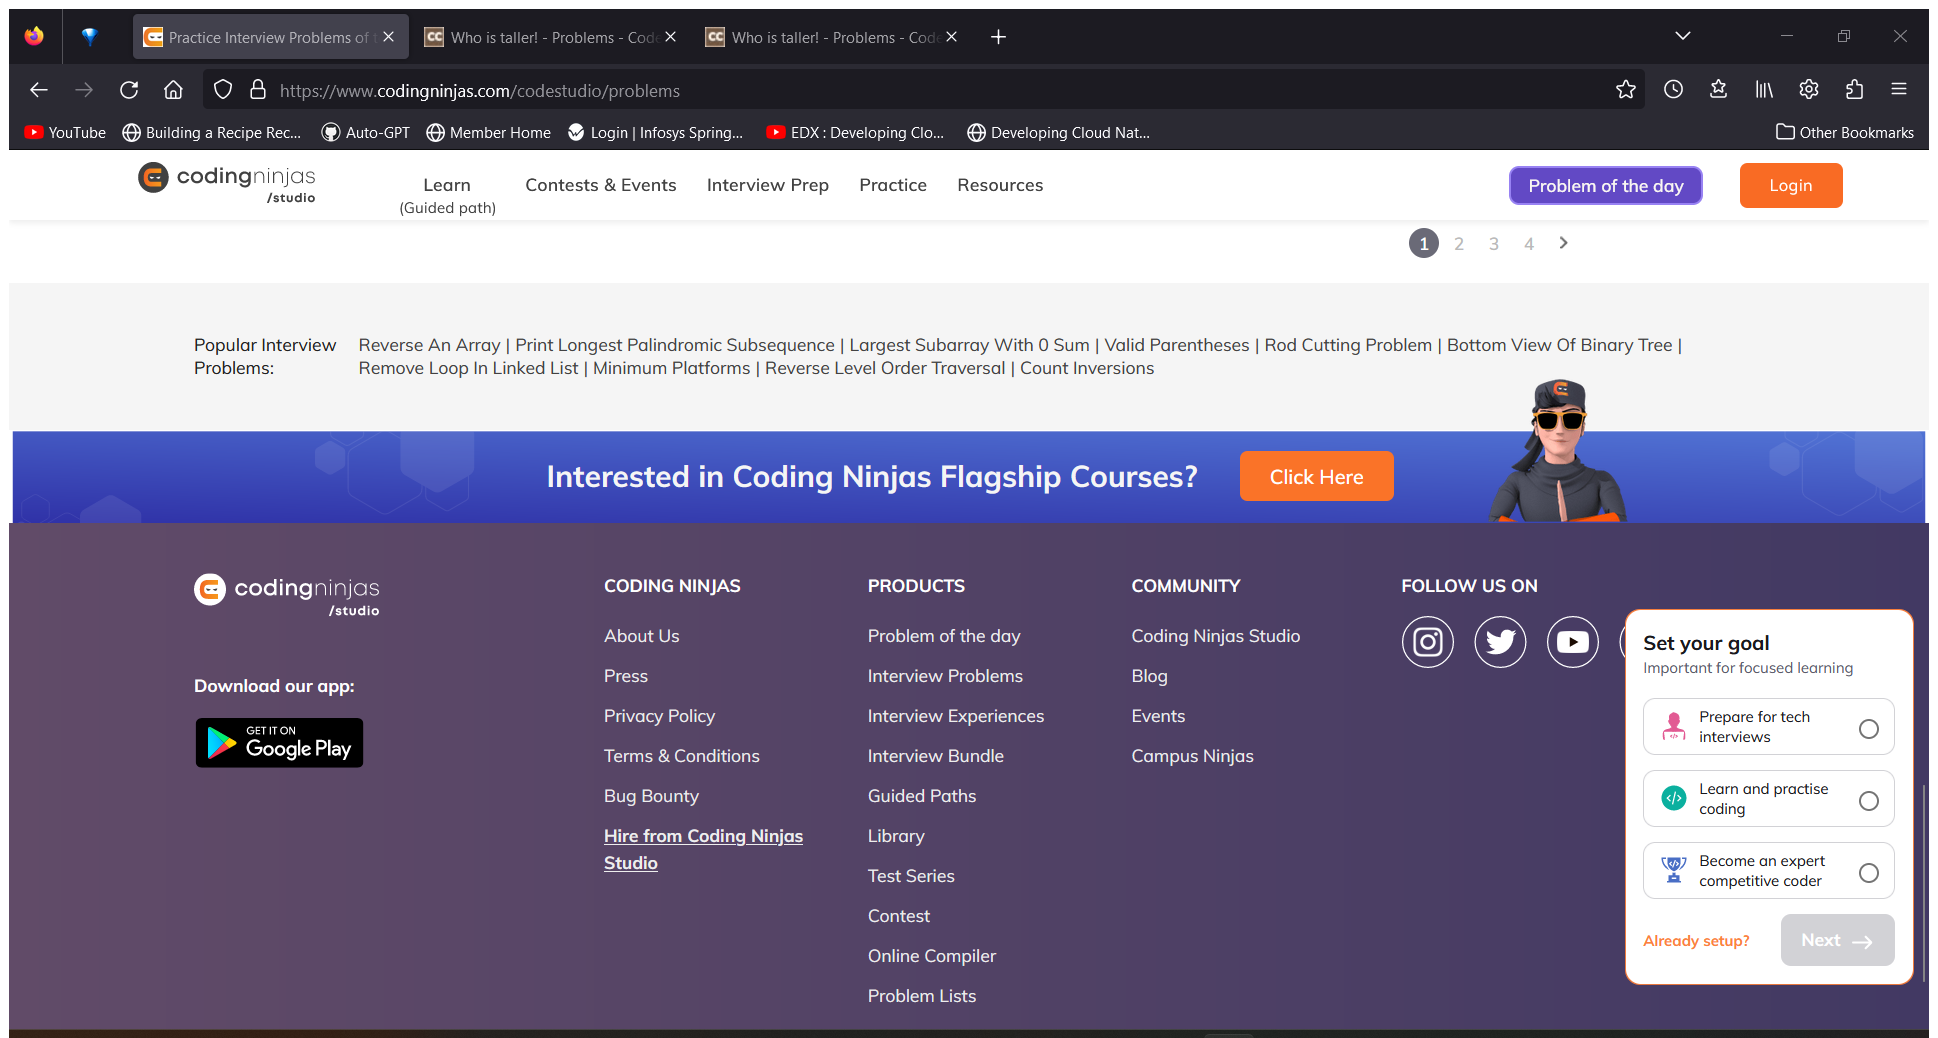
Workflow: Main_Flow

Step 1: Use Application/Browser in window 'Practice Interview Problems of top tech companies - Coding Ninjas Studio' (firefox.exe)

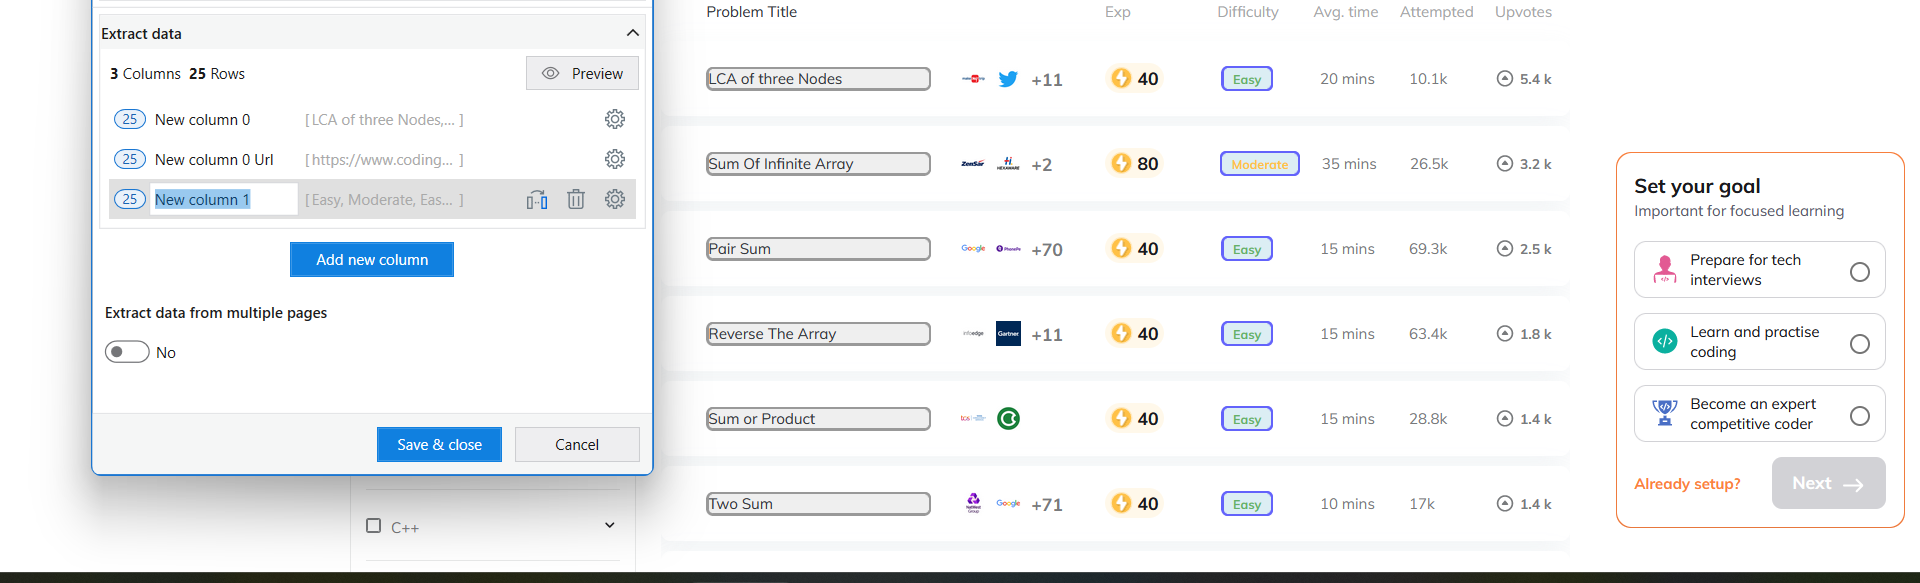
Step 2: get-text

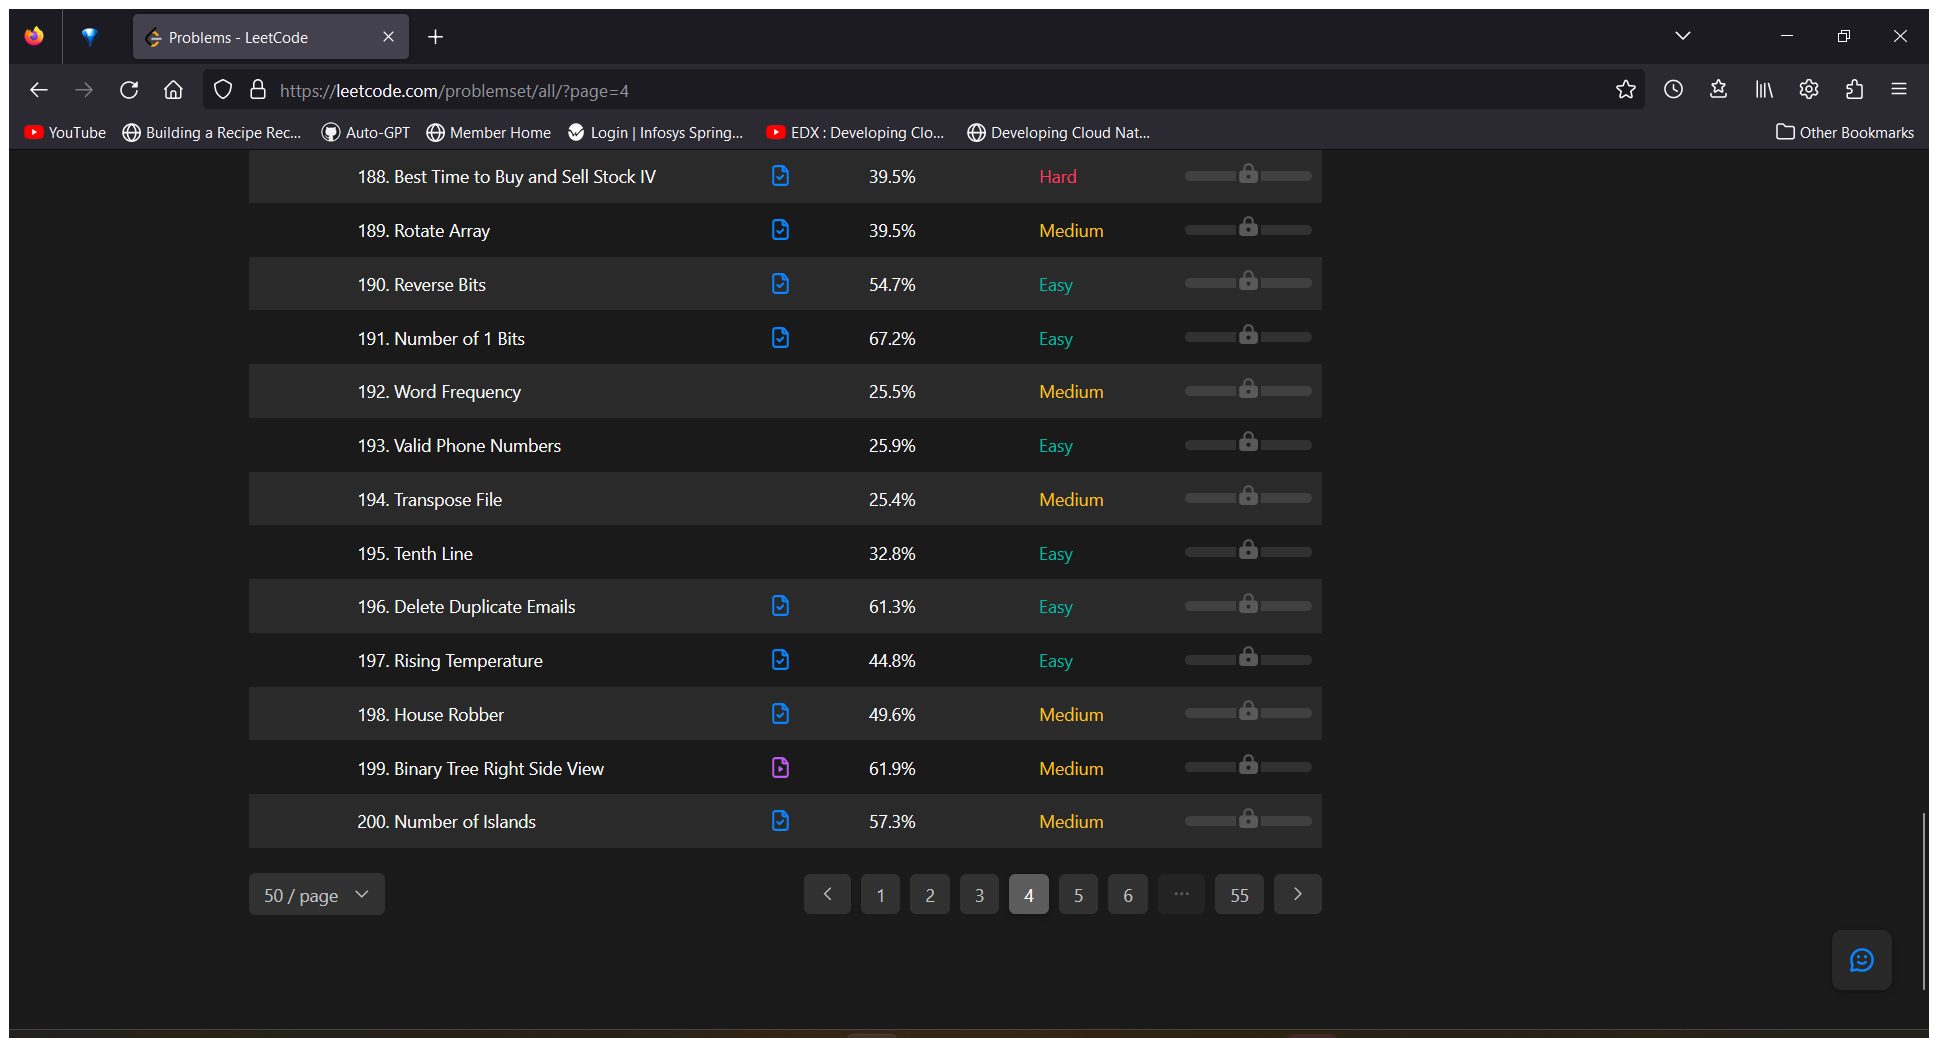
Step 3: Use Application/Browser in window 'Problems - LeetCode' (firefox.exe)

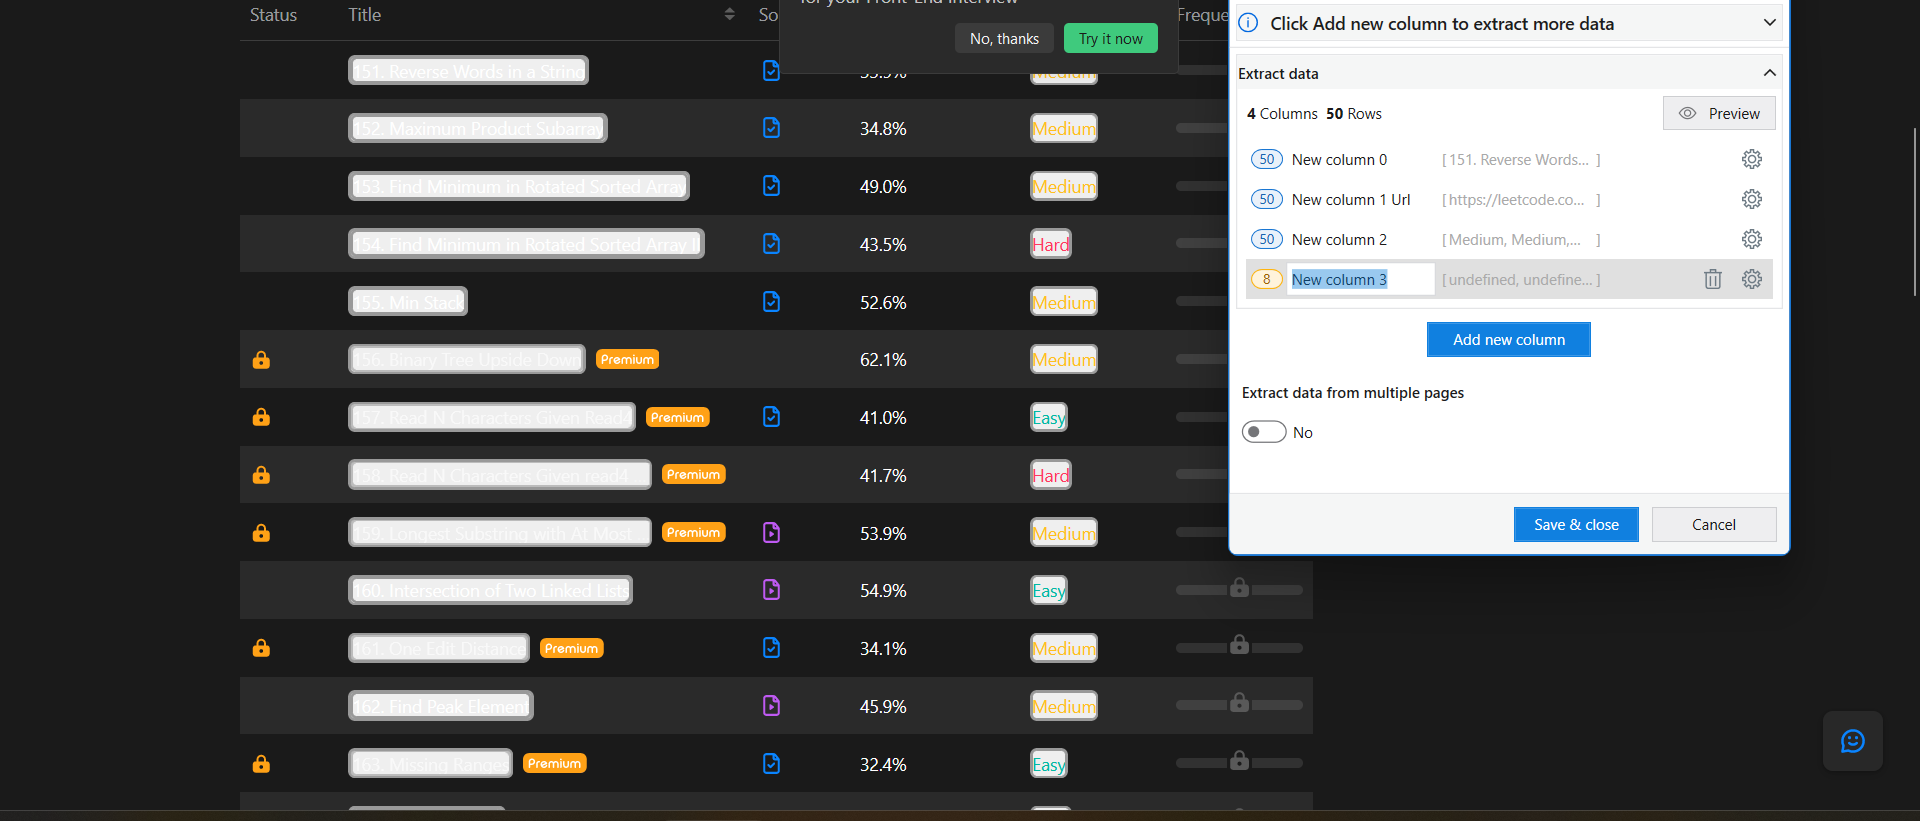
Step 4: get-text

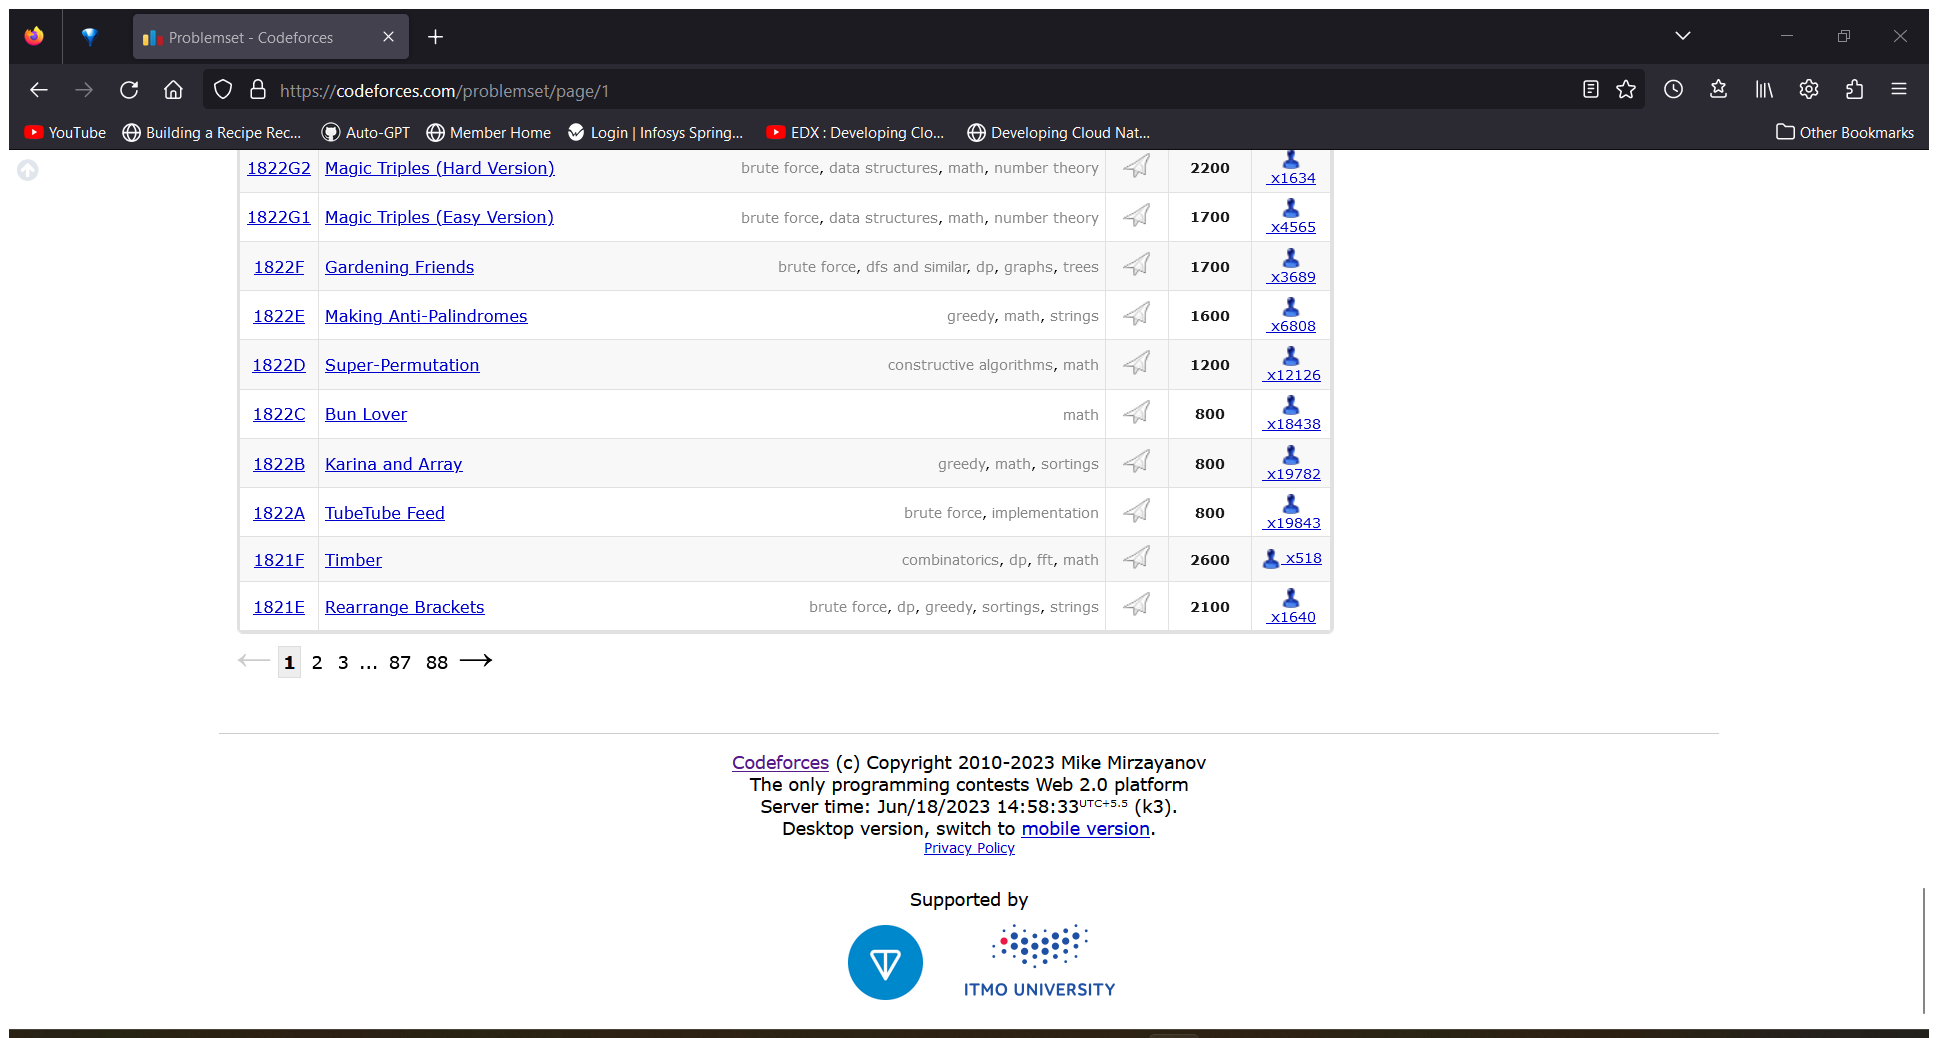
Step 5: Use Application/Browser in window 'Problemset - Codeforces' (firefox.exe)

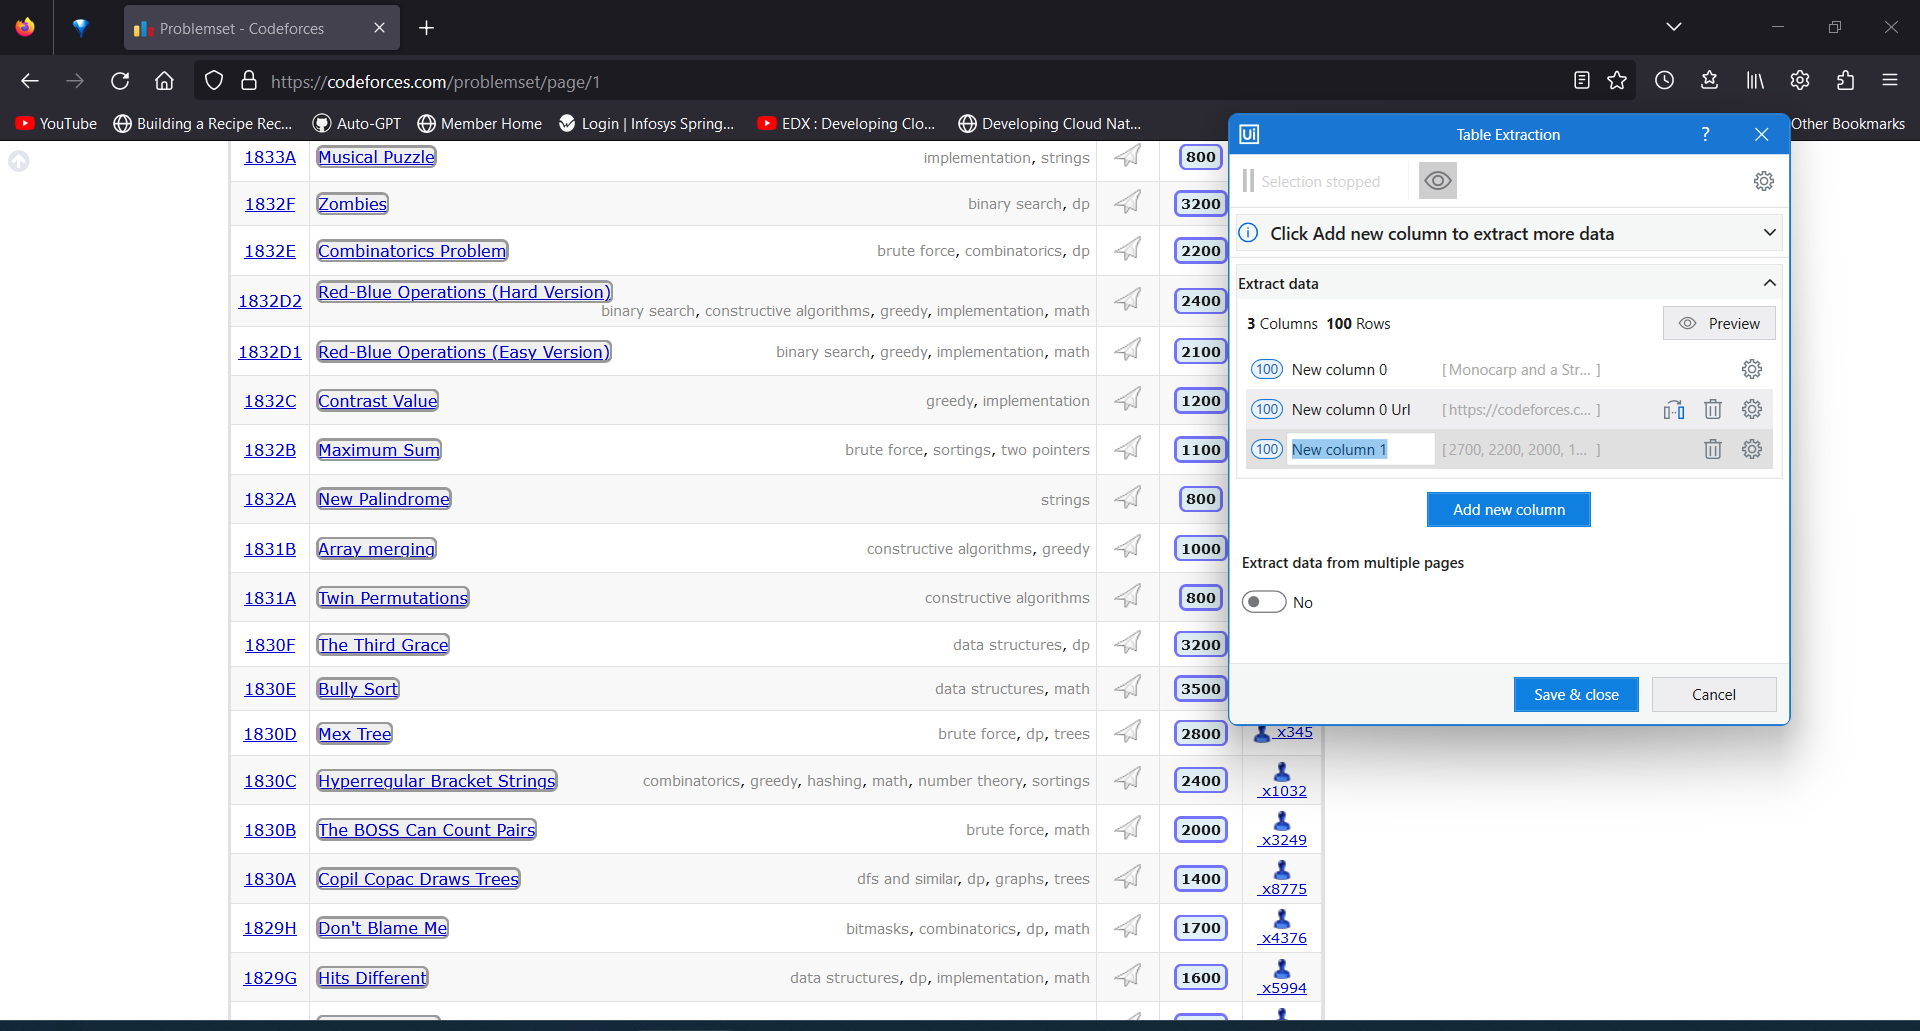
Step 6: get-text